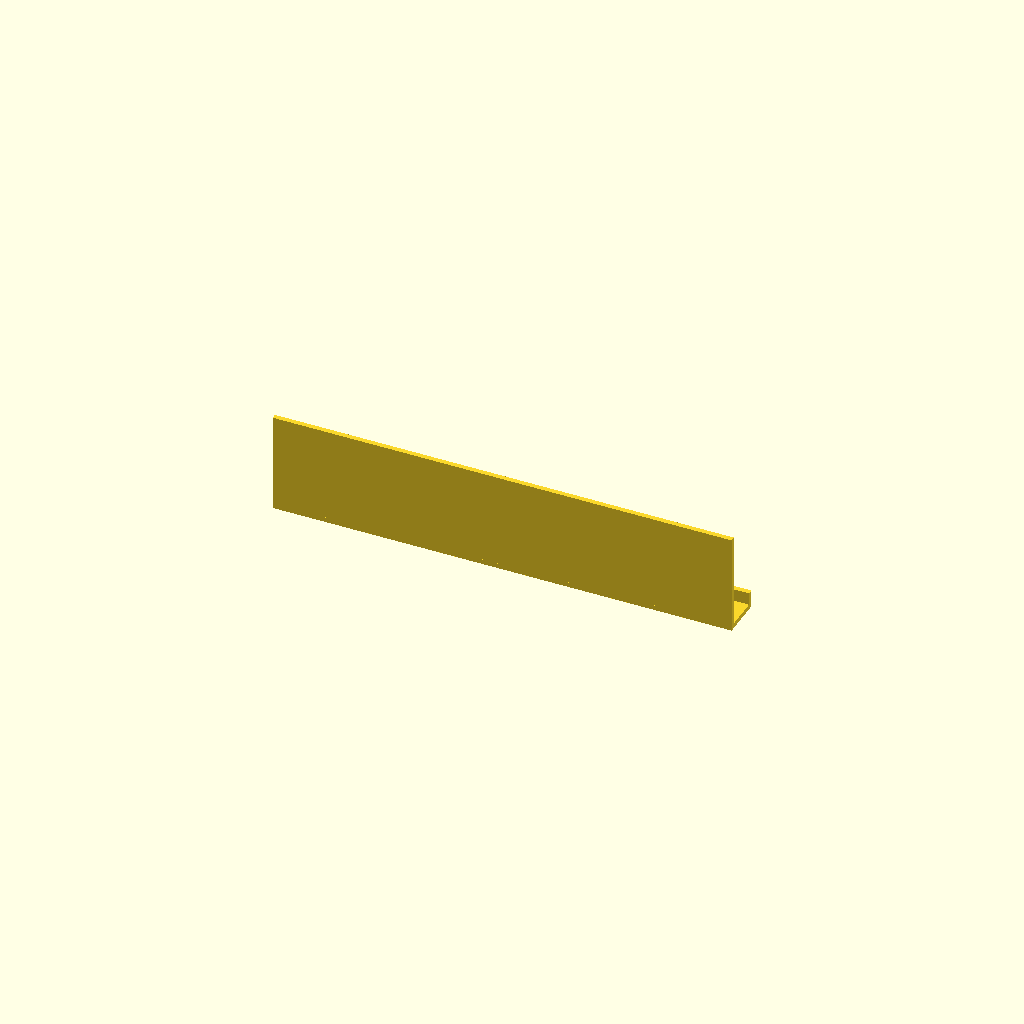
Cell 1 — every parameter at its default value.
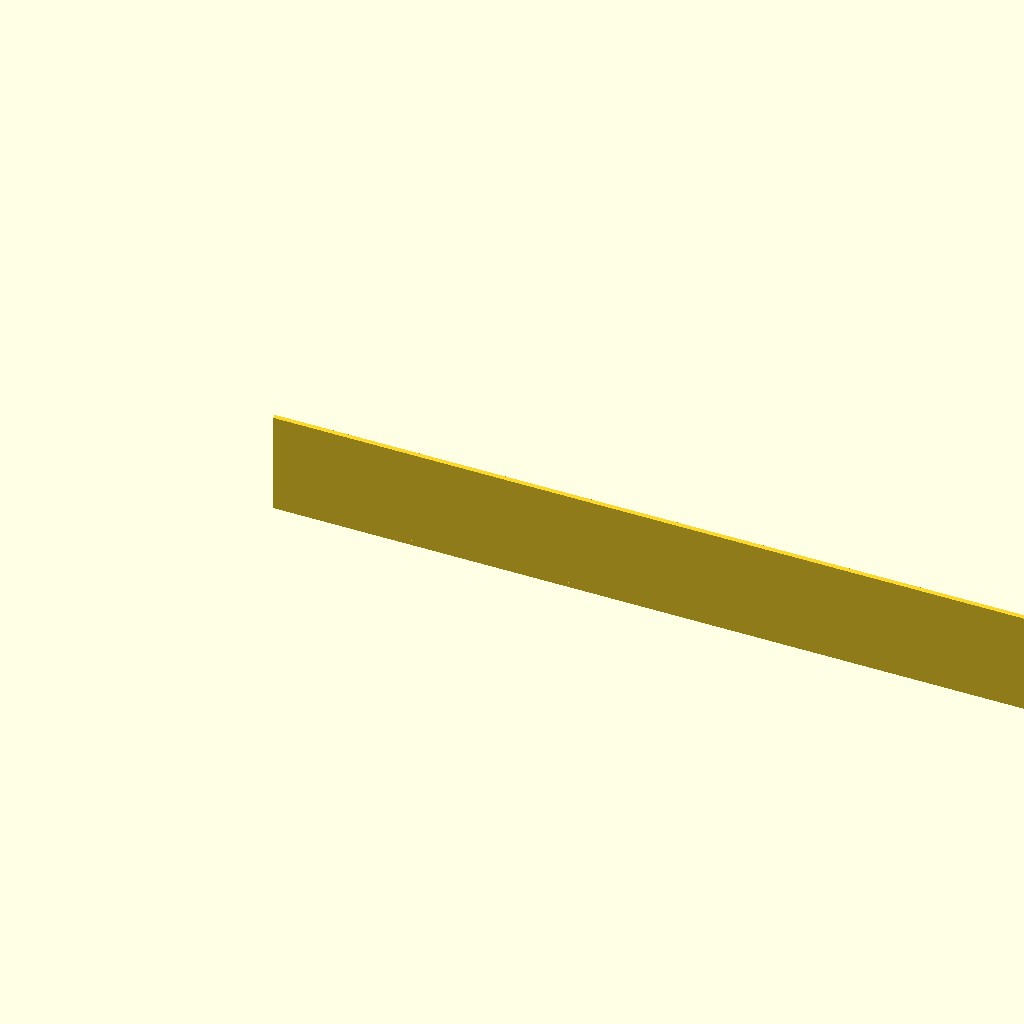
Cell 2: lid_d = 156 (everything else at default).
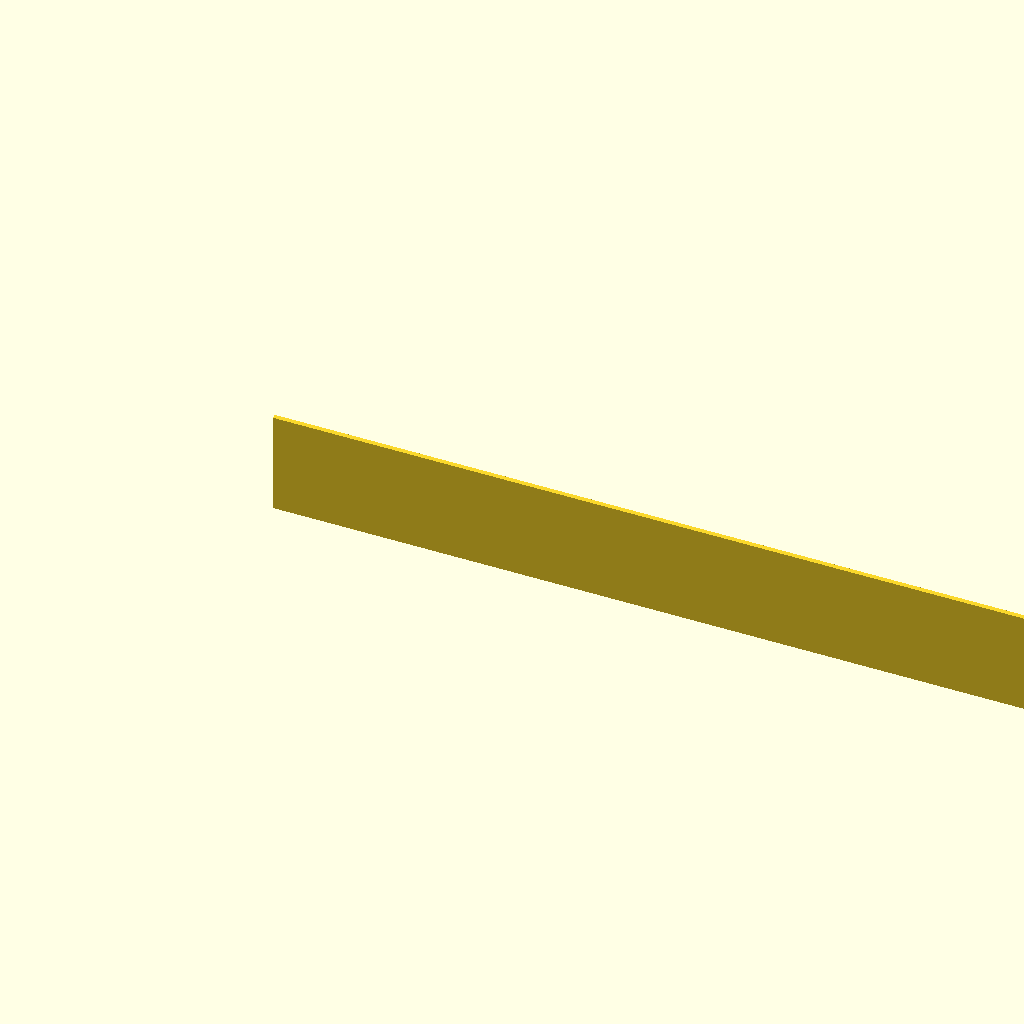
Cell 3: n_lids = 8 (everything else at default).
One fixed orthographic camera (rotation 55°, 0°, 25°; colour scheme Cornfield) for every cell.
The OpenSCAD source (models/loop-lid-organizer-concepts/01-hook-rail.scad):
// Concept 1: wall or cabinet-side hook rail for loop-back lids.
// Intended for BlenderBottle-style lids with a rear carry loop.
//
// Usage:
//   openscad -o 01-hook-rail.stl 01-hook-rail.scad

include <../../common/utils.scad>

lid_d = 78;
lid_h = 44;
loop_t = 7;

n_lids = 4;
station_gap = 10;
side_margin = 8;
base_t = 4;
base_depth = 34;
front_lip_h = 10;
backplate_t = 4;
backplate_h = 76;

hook_post_w = 14;
hook_post_d = 10;
hook_post_h = 24;
hook_t = 6;
hook_arm_l = 20;
hook_keeper_drop = 12;
hook_z = 48;

bumper_h = 12;
bumper_d = 10;
bumper_z = 8;

station_w = lid_d + station_gap;
total_w = 2 * side_margin + n_lids * station_w;

module hook_station(station_x) {
    bumper_w = station_w - 16;

    translate([station_x - hook_post_w / 2, backplate_t, hook_z - hook_post_h + hook_t])
        cube([hook_post_w, hook_post_d, hook_post_h]);

    translate([station_x - hook_t / 2, backplate_t + hook_post_d - hook_t, hook_z])
        cube([hook_arm_l, hook_t, hook_t]);

    translate([station_x + hook_arm_l - hook_t, backplate_t + hook_post_d - hook_t, hook_z - hook_keeper_drop])
        cube([hook_t, hook_t, hook_keeper_drop + hook_t]);

    translate([station_x - bumper_w / 2, base_depth - bumper_d, bumper_z])
        cube([bumper_w, bumper_d, bumper_h]);
}

union() {
    cube([total_w, base_depth, base_t]);

    translate([0, 0, base_t])
        cube([total_w, backplate_t, backplate_h]);

    translate([0, base_depth - 4, base_t])
        cube([total_w, 4, front_lip_h]);

    for (index = [0 : n_lids - 1]) {
        station_x = side_margin + station_w / 2 + index * station_w;
        hook_station(station_x);
    }
}
Customizer parameters (derived from the source; name, type, default, range or options):
lid_d: number, default 78
lid_h: number, default 44
loop_t: number, default 7
n_lids: number, default 4
station_gap: number, default 10
side_margin: number, default 8
base_t: number, default 4
base_depth: number, default 34
front_lip_h: number, default 10
backplate_t: number, default 4
backplate_h: number, default 76
hook_post_w: number, default 14
hook_post_d: number, default 10
hook_post_h: number, default 24
hook_t: number, default 6
hook_arm_l: number, default 20
hook_keeper_drop: number, default 12
hook_z: number, default 48
bumper_h: number, default 12
bumper_d: number, default 10
bumper_z: number, default 8
